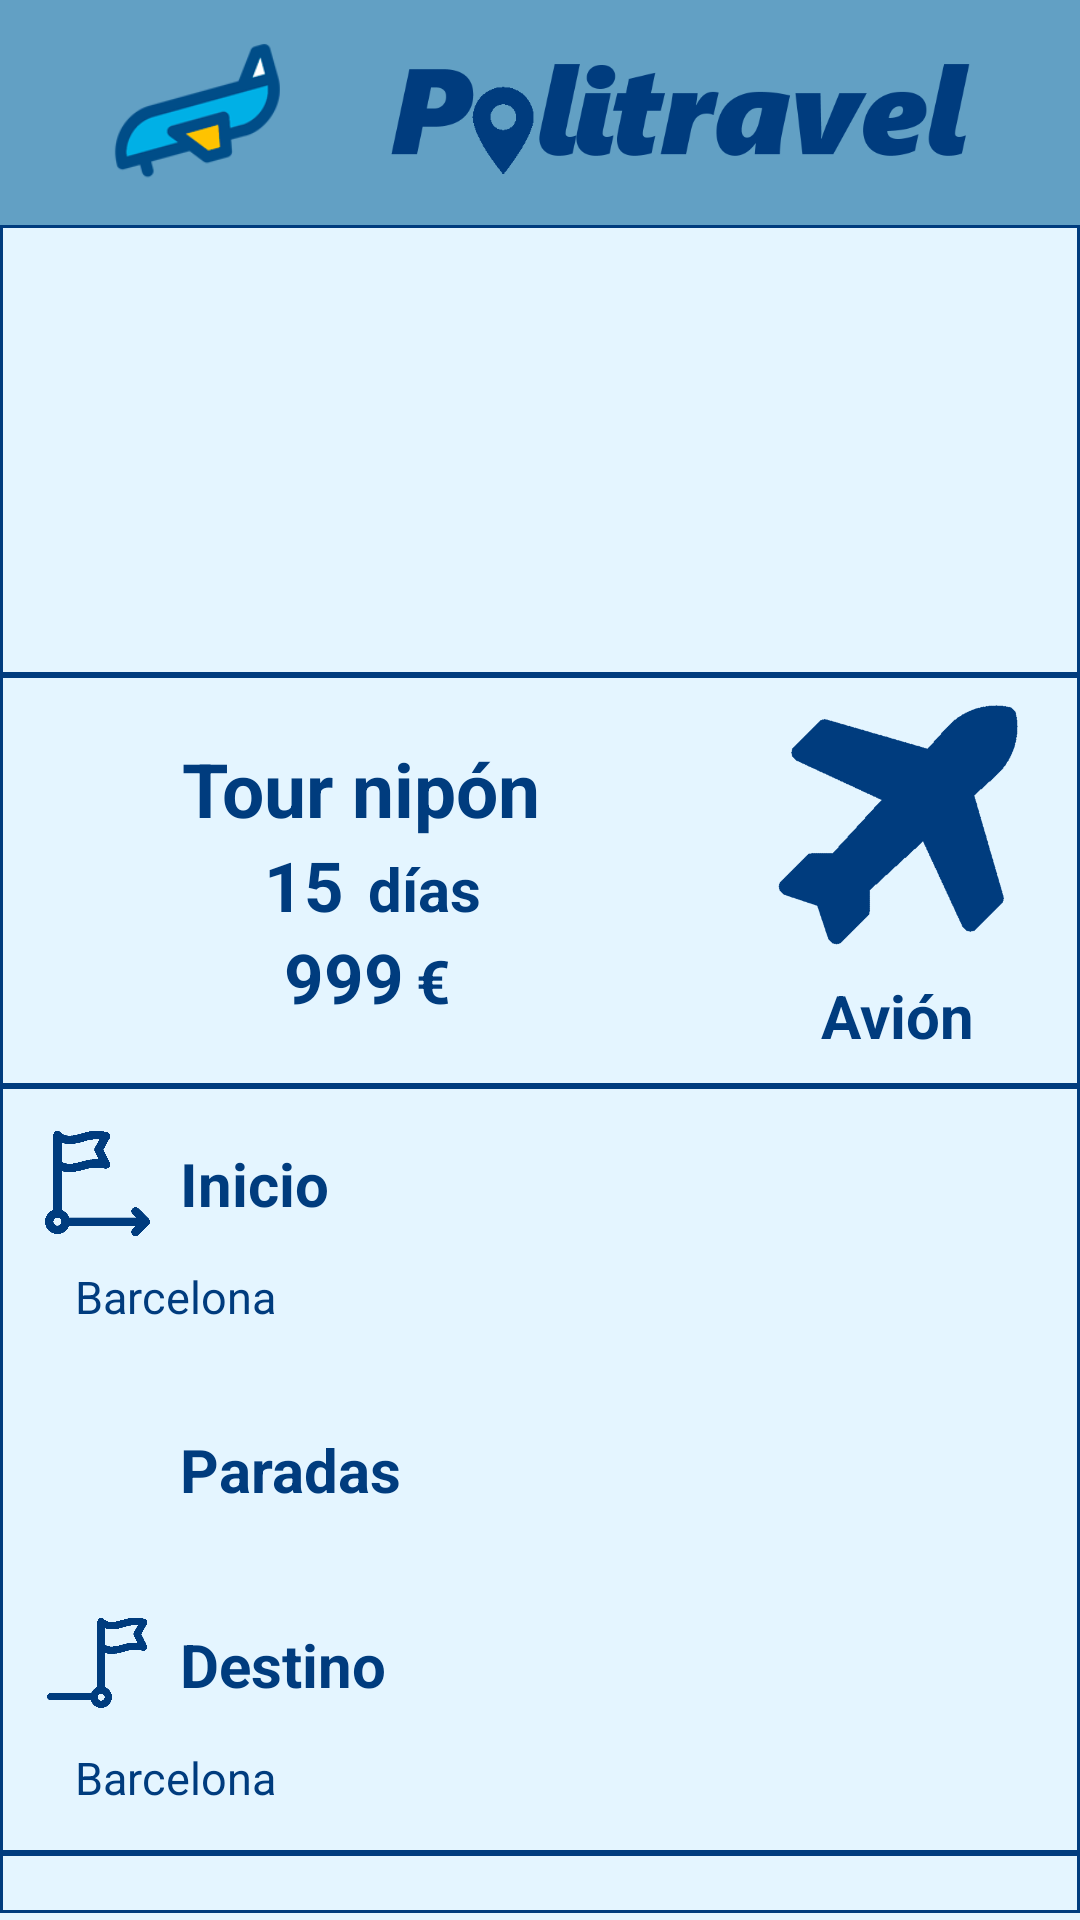

Here is an Android app screen rendered from its layout file. Give the layout XML and the strings, colors and styles it references.
<!-- AndroidManifest.xml: application theme Theme.Politravel -->
<!-- res/layout/detail_paquete.xml -->
<?xml version="1.0" encoding="utf-8"?>
<LinearLayout xmlns:android="http://schemas.android.com/apk/res/android"
    xmlns:app="http://schemas.android.com/apk/res-auto"
    xmlns:tools="http://schemas.android.com/tools"
    android:layout_width="match_parent"
    android:layout_height="match_parent"
    tools:context=".MainActivity"
    android:background="@color/blueBackground"
    android:orientation="vertical">

    <androidx.appcompat.widget.Toolbar
        android:id="@+id/barra"
        android:layout_width="match_parent"
        android:layout_height="75dp"
        android:background="@color/blueSecondary"
        android:orientation="horizontal">
        <LinearLayout
            android:layout_width="match_parent"
            android:layout_height="match_parent"
            android:gravity="start">
            <ImageView
                android:layout_width="100dp"
                android:layout_height="match_parent"
                android:src="@drawable/avionlogo"
                android:padding="10dp"
                />
            <ImageView
                android:layout_width="200dp"
                android:layout_height="match_parent"
                android:layout_marginLeft="10dp"
                android:src="@drawable/logo2"
                />



        </LinearLayout>


    </androidx.appcompat.widget.Toolbar>



    <ScrollView
        android:layout_width="match_parent"
        android:layout_height="wrap_content">

        <LinearLayout
            android:layout_width="match_parent"
            android:layout_height="wrap_content"
            android:orientation="vertical">
            <androidx.recyclerview.widget.RecyclerView
                android:id="@+id/lstImagenes"
                android:layout_width="match_parent"
                android:layout_height="150dp"
                android:background="@drawable/border_set"/>
            <LinearLayout
                android:layout_width="match_parent"
                android:layout_height="wrap_content"
                android:orientation="horizontal"
                android:gravity="center"
                android:paddingVertical="10dp"
                android:background="@drawable/border_set">
                <LinearLayout
                    android:layout_width="0dp"
                    android:layout_weight="2"
                    android:paddingHorizontal="10dp"
                    android:layout_height="wrap_content"
                    android:orientation="vertical"
                    android:gravity="center">
                    <TextView
                        android:id="@+id/nombrePaqueteDetail"
                        android:layout_width="wrap_content"
                        android:layout_height="wrap_content"
                        android:text="Tour nipón"
                        style="@style/txtTituloDetail"/>
                    <LinearLayout
                        android:layout_width="wrap_content"
                        android:layout_height="wrap_content"
                        android:orientation="horizontal">
                        <TextView
                            android:id="@+id/diasPaqueteDetail"
                            android:layout_width="wrap_content"
                            android:layout_height="wrap_content"
                            android:text="15"
                            android:layout_marginHorizontal="8dp"
                            style="@style/numDiasDetail"/>
                        <TextView
                            android:layout_width="wrap_content"
                            android:layout_height="wrap_content"
                            android:text="días"
                            style="@style/txtTituloPaquete"/>
                    </LinearLayout>
                    <LinearLayout
                        android:layout_width="wrap_content"
                        android:layout_height="wrap_content"
                        android:orientation="horizontal">
                        <TextView
                            android:id="@+id/precioPaqueteDetail"
                            android:layout_width="wrap_content"
                            android:layout_height="wrap_content"
                            android:text="999"
                            android:layout_marginHorizontal="4dp"
                            style="@style/numDiasDetail"/>
                        <TextView
                            android:layout_width="wrap_content"
                            android:layout_height="wrap_content"
                            android:text="€"
                            style="@style/txtTituloPaquete"/>
                    </LinearLayout>
                </LinearLayout>
                <LinearLayout
                    android:gravity="center"
                    android:layout_width="0dp"
                    android:layout_weight="1"
                    android:layout_height="wrap_content"
                    android:orientation="vertical">
                    <ImageView
                        android:id="@+id/imgVehiculoDetail"
                        android:layout_width="80dp"
                        android:layout_height="80dp"
                        android:src="@drawable/avion"/>
                    <TextView
                        android:id="@+id/nombreVehiculoDetail"
                        android:layout_width="wrap_content"
                        android:layout_height="wrap_content"
                        android:layout_marginTop="10dp"
                        android:text="Avión"
                        style="@style/txtTituloPaquete"/>
                </LinearLayout>
            </LinearLayout>
            <LinearLayout
                android:layout_width="match_parent"
                android:layout_height="wrap_content"
                android:orientation="vertical"
                android:padding="15dp"
                android:background="@drawable/border_set">
                <LinearLayout
                    android:layout_width="wrap_content"
                    android:layout_height="wrap_content"
                    android:orientation="horizontal"
                    android:gravity="center">
                    <ImageView
                        android:layout_width="35dp"
                        android:layout_height="35dp"
                        android:src="@drawable/startpoint"/>
                    <TextView
                        android:layout_width="wrap_content"
                        android:layout_height="wrap_content"
                        android:text="Inicio"
                        android:layout_marginLeft="10dp"
                        style="@style/txtTituloPaquete"/>
                </LinearLayout>
                <TextView
                    android:id="@+id/inicioDetail"
                    android:layout_width="wrap_content"
                    android:layout_height="wrap_content"
                    android:layout_marginTop="10dp"
                    android:layout_marginLeft="10dp"
                    android:text="Barcelona"
                    style="@style/txtCuerpo"/>
                <LinearLayout
                    android:layout_marginTop="30dp"
                    android:layout_width="wrap_content"
                    android:layout_height="wrap_content"
                    android:orientation="horizontal"
                    android:gravity="center">
                    <ImageView
                        android:layout_width="35dp"
                        android:layout_height="35dp"
                        android:src="@drawable/middle"/>
                    <TextView
                        android:layout_width="wrap_content"
                        android:layout_height="wrap_content"
                        android:text="Paradas"
                        android:layout_marginLeft="10dp"
                        style="@style/txtTituloPaquete"/>
                </LinearLayout>
                <ListView
                    android:id="@+id/listParadas"
                    style="@style/txtCuerpo"
                    android:layout_marginLeft="10dp"
                    android:layout_width="wrap_content"
                    android:layout_height="wrap_content"/>
                <LinearLayout
                    android:layout_marginTop="30dp"
                    android:layout_width="wrap_content"
                    android:layout_height="wrap_content"
                    android:orientation="horizontal"
                    android:gravity="center">
                    <ImageView
                        android:layout_width="35dp"
                        android:layout_height="35dp"
                        android:src="@drawable/destino"/>
                    <TextView
                        android:layout_width="wrap_content"
                        android:layout_height="wrap_content"
                        android:text="Destino"
                        android:layout_marginLeft="10dp"
                        style="@style/txtTituloPaquete"/>
                </LinearLayout>
                <TextView
                    android:id="@+id/finalDetail"
                    android:layout_width="wrap_content"
                    android:layout_height="wrap_content"
                    android:layout_marginTop="10dp"
                    android:layout_marginLeft="10dp"
                    android:text="Barcelona"
                    style="@style/txtCuerpo"/>
            </LinearLayout>

            <ImageView
                android:id="@+id/mapsIconDetail"
                android:background="@drawable/border_set"
                android:layout_width="match_parent"
                android:layout_height="wrap_content"
                android:adjustViewBounds="true"
                android:paddingHorizontal="100dp"
                android:paddingVertical="10dp"
                android:src="@drawable/maps"/>

        </LinearLayout>





    </ScrollView>



</LinearLayout>
<!-- resources referenced by this layout -->
<resources>
  <color name="blueBackground">#E4F5FF</color>
  <color name="blueSecondary">#62A0C4</color>
  <!-- drawable avion: png bitmap (drawable, 14181 bytes) -->
  <!-- drawable avionlogo: png bitmap (drawable, 9934 bytes) -->
  <!-- drawable border_set (drawable) -->
  <?xml version="1.0" encoding="utf-8"?>
  <shape xmlns:android="http://schemas.android.com/apk/res/android">
      <padding android:left="1dp" android:right="1dp" android:top="1dp" android:bottom="1dp"/>
      <stroke android:width="1dp" android:color="@color/blueHard"/>
      <solid android:color="@color/blueBackground"/>
  </shape>
  <!-- drawable destino: png bitmap (drawable, 5640 bytes) -->
  <!-- drawable logo2: png bitmap (drawable, 13024 bytes) -->
  <!-- drawable startpoint: png bitmap (drawable, 4488 bytes) -->
  <style name="numDiasDetail">
          <item name="android:textColor">@color/blueHard</item>
          <item name="android:textStyle">bold</item>
          <item name="android:textSize">23dp</item>
      </style>
  <style name="txtCuerpo">
          <item name="android:textColor">@color/blueHard</item>
          <item name="android:textSize">15dp</item>
      </style>
  <style name="txtTituloDetail">
          <item name="android:textColor">@color/blueHard</item>
          <item name="android:textStyle">bold</item>
          <item name="android:textSize">25dp</item>
      </style>
  <style name="txtTituloPaquete">
          <item name="android:textColor">@color/blueHard</item>
          <item name="android:textStyle">bold</item>
          <item name="android:textSize">20dp</item>
      </style>
  <style name="Theme.Politravel" parent="Theme.MaterialComponents.DayNight.DarkActionBar">
          
          <item name="colorPrimary">@color/purple_500</item>
          <item name="colorPrimaryVariant">@color/purple_700</item>
          <item name="colorOnPrimary">@color/white</item>
          
          <item name="colorSecondary">@color/teal_200</item>
          <item name="colorSecondaryVariant">@color/teal_700</item>
          <item name="colorOnSecondary">@color/black</item>
          
          <item name="android:statusBarColor" tools:targetApi="l">?attr/colorPrimaryVariant</item>
          
      </style>
  <color name="blueHard">#003C7E</color>
  <color name="purple_500">#FF6200EE</color>
  <color name="purple_700">#FF3700B3</color>
  <color name="white">#FFFFFFFF</color>
  <color name="teal_200">#FF03DAC5</color>
  <color name="teal_700">#FF018786</color>
  <color name="black">#FF000000</color>
</resources>
